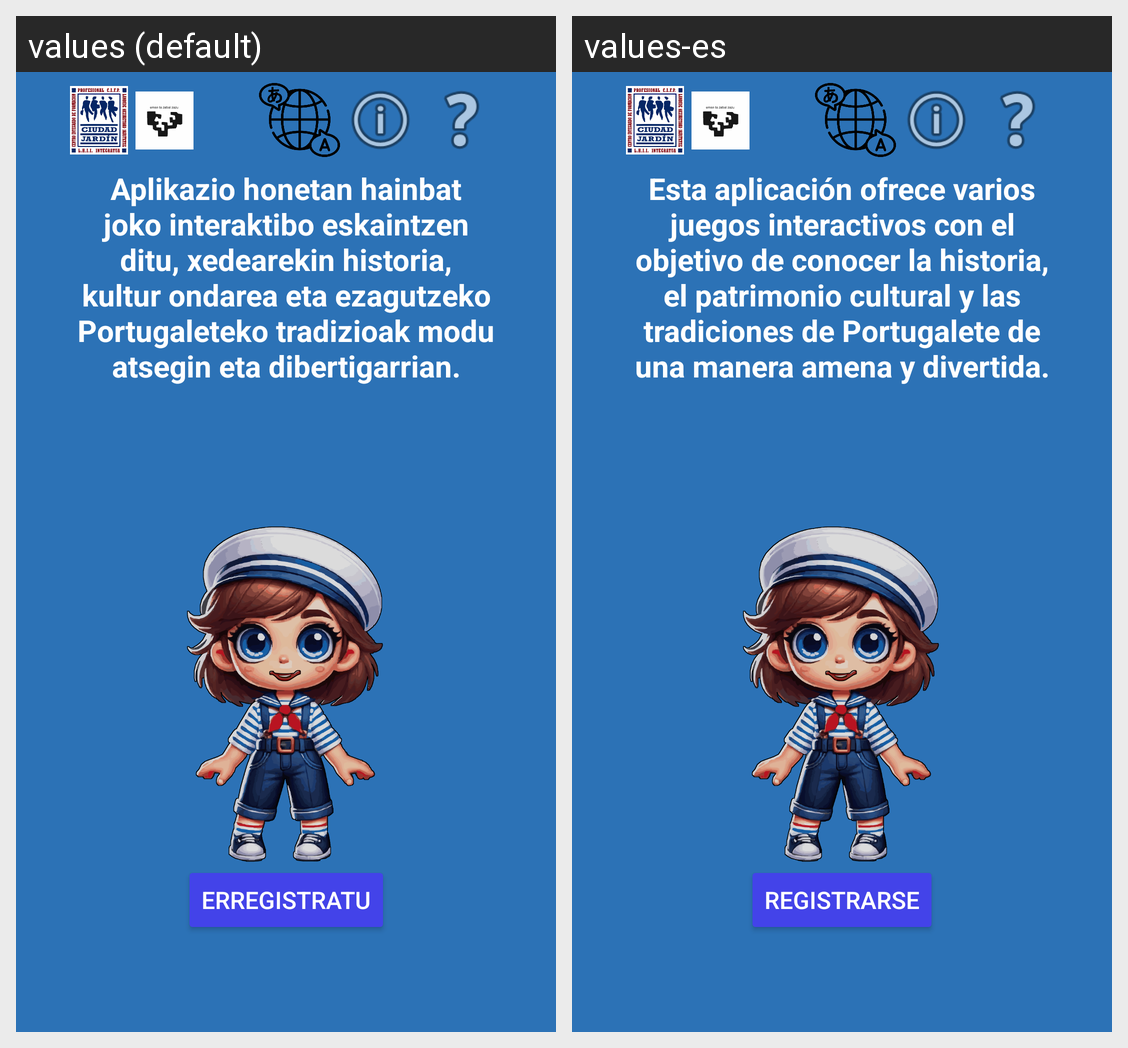

For this localized Android screen grid, give each drawn string resource with its value in every locale shown.
Android screen res/layout/presentacion.xml rendered under 2 locales, left to right: values (default), values-es. Device: Nexus 5 (rendered at 1080×1920; each locale shown at half size, 540×960, under a caption strip naming it); theme Theme.Portukultura.
Strings drawn on this screen, with the default value and each locale's value (text and hints the layout hard-codes, and strings that could not be matched under every locale, appear in the picture but are not listed):

textoPresentacion
  values: Aplikazio honetan hainbat joko interaktibo eskaintzen ditu, xedearekin historia, kultur ondarea eta ezagutzeko Portugaleteko tradizioak modu atsegin eta dibertigarrian.
  values-es: Esta aplicación ofrece varios juegos interactivos con el objetivo de conocer la historia, el patrimonio cultural y las tradiciones de Portugalete de una manera amena y divertida.

botonPresentacion
  values: Erregistratu
  values-es: Registrarse
